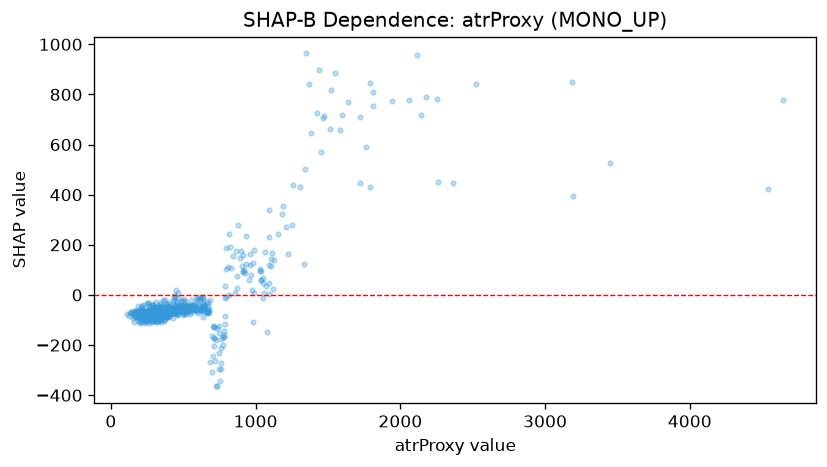

Source data for this figure (header and first rows):
feature_value, shap_value
508.0, -71.73
307.3, -84.82
283.6, -67.69
506.6, -46.84
406.1, -48.6
590.5, -60.22
524.1, -62.95
510.6, -62.19
375.2, -58.74
322.9, -83.62
492.9, -61.04
297.7, -63.59
233.5, -81.5
479.6, -42.64
311.4, -77.37
268.3, -78.94
410.5, -56.37
290.1, -72.42
250.3, -81.87
324.4, -57.46
311.4, -67.12
316.2, -66.44
432.9, -58.71
493.7, -53.76
322.6, -56.9
318.0, -68.59
469.4, -61.45
297.0, -59.77
426.8, -61
223.7, -75.67
242.5, -72.73
438.1, -56.44
226.8, -71.88
233.6, -72.63
152.8, -92.02
207.9, -80.56
186.1, -80.93
205.4, -71.81
231.1, -76.25
286.9, -60.95
447.9, -63.51
343.2, -96.26
409.7, -70.73
234.9, -76.28
445.8, -58.6
405.5, -46.19
379.4, -45.97
372.6, -54.87
356.1, -51.74
294.4, -80.38
172.3, -70.42
209.0, -72.43
275.4, -68.27
256.1, -97.69
204.1, -75.87
372.4, -70.69
257.9, -69.32
255.5, -73.8
335.8, -43.12
196.1, -65.82
... 856 more rows
